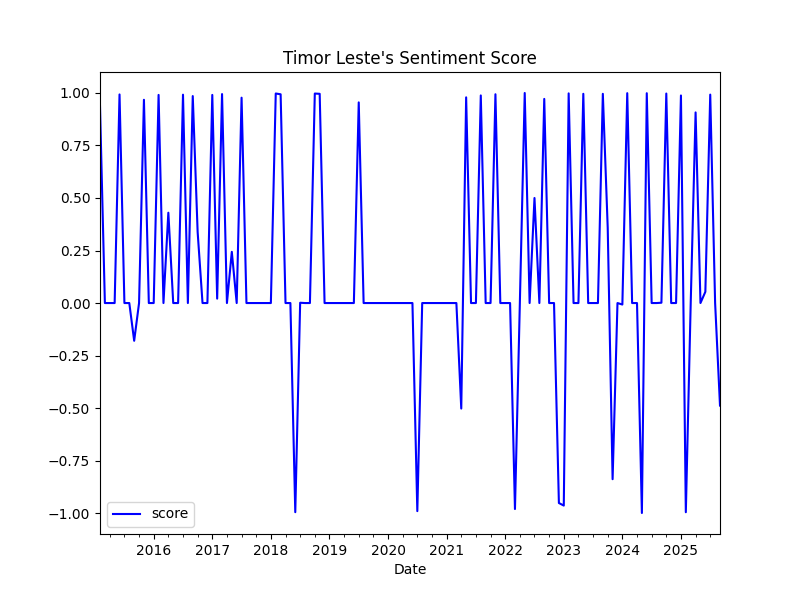

Data behind this chart, as committed beside it:
date, score, z_score
2015-02-01, 0.936, 0.6833
2015-03-01, 0.0, -0.3485
2015-04-01, 0.0, -0.3485
2015-05-01, 0.0, -0.3485
2015-06-01, 0.9928, 0.7459
2015-07-01, 0.0, -0.3485
2015-08-01, 0.0, -0.3485
2015-09-01, -0.1796, -0.5465
2015-10-01, 0.0, -0.3485
2015-11-01, 0.9674, 0.7179
2015-12-01, 0.0, -0.3485
2016-01-01, 0.0, -0.3485
2016-02-01, 0.9906, 0.7435
2016-03-01, 0.0, -0.3485
2016-04-01, 0.4299, 0.1254
2016-05-01, 0.0, -0.3485
2016-06-01, 0.0, -0.3485
2016-07-01, 0.9917, 0.7447
2016-08-01, 0.0, -0.3485
2016-09-01, 0.9851, 0.7375
2016-10-01, 0.3383, 0.02444
2016-11-01, 0.0, -0.3485
2016-12-01, 0.0, -0.3485
2017-01-01, 0.9906, 0.7435
2017-02-01, 0.021, -0.3253
2017-03-01, 0.9946, 0.7479
2017-04-01, 0.0, -0.3485
2017-05-01, 0.2437, -0.07984
2017-06-01, 0.0, -0.3485
2017-07-01, 0.9774, 0.7289
2017-08-01, 0.0, -0.3485
2017-09-01, 0.0, -0.3485
2017-10-01, 0.0, -0.3485
2017-11-01, 0.0, -0.3485
2017-12-01, 0.0, -0.3485
2018-01-01, 0.0, -0.3485
2018-02-01, 0.9973, 0.7509
2018-03-01, 0.9935, 0.7468
2018-04-01, 0.0, -0.3485
2018-05-01, 0.0, -0.3485
2018-06-01, -0.9954, -1.446
2018-07-01, 0.00135, -0.347
2018-08-01, 0.0, -0.3485
2018-09-01, 0.0, -0.3485
2018-10-01, 0.9971, 0.7507
2018-11-01, 0.9958, 0.7492
2018-12-01, 0.0, -0.3485
2019-01-01, 0.0, -0.3485
2019-02-01, 0.0, -0.3485
2019-03-01, 0.0, -0.3485
2019-04-01, 0.0, -0.3485
2019-05-01, 0.0, -0.3485
2019-06-01, 0.0, -0.3485
2019-07-01, 0.955, 0.7043
2019-08-01, 0.0, -0.3485
2019-09-01, 0.0, -0.3485
2019-10-01, 0.0, -0.3485
2019-11-01, 0.0, -0.3485
2019-12-01, 0.0, -0.3485
2020-01-01, 0.0, -0.3485
... 68 more rows
